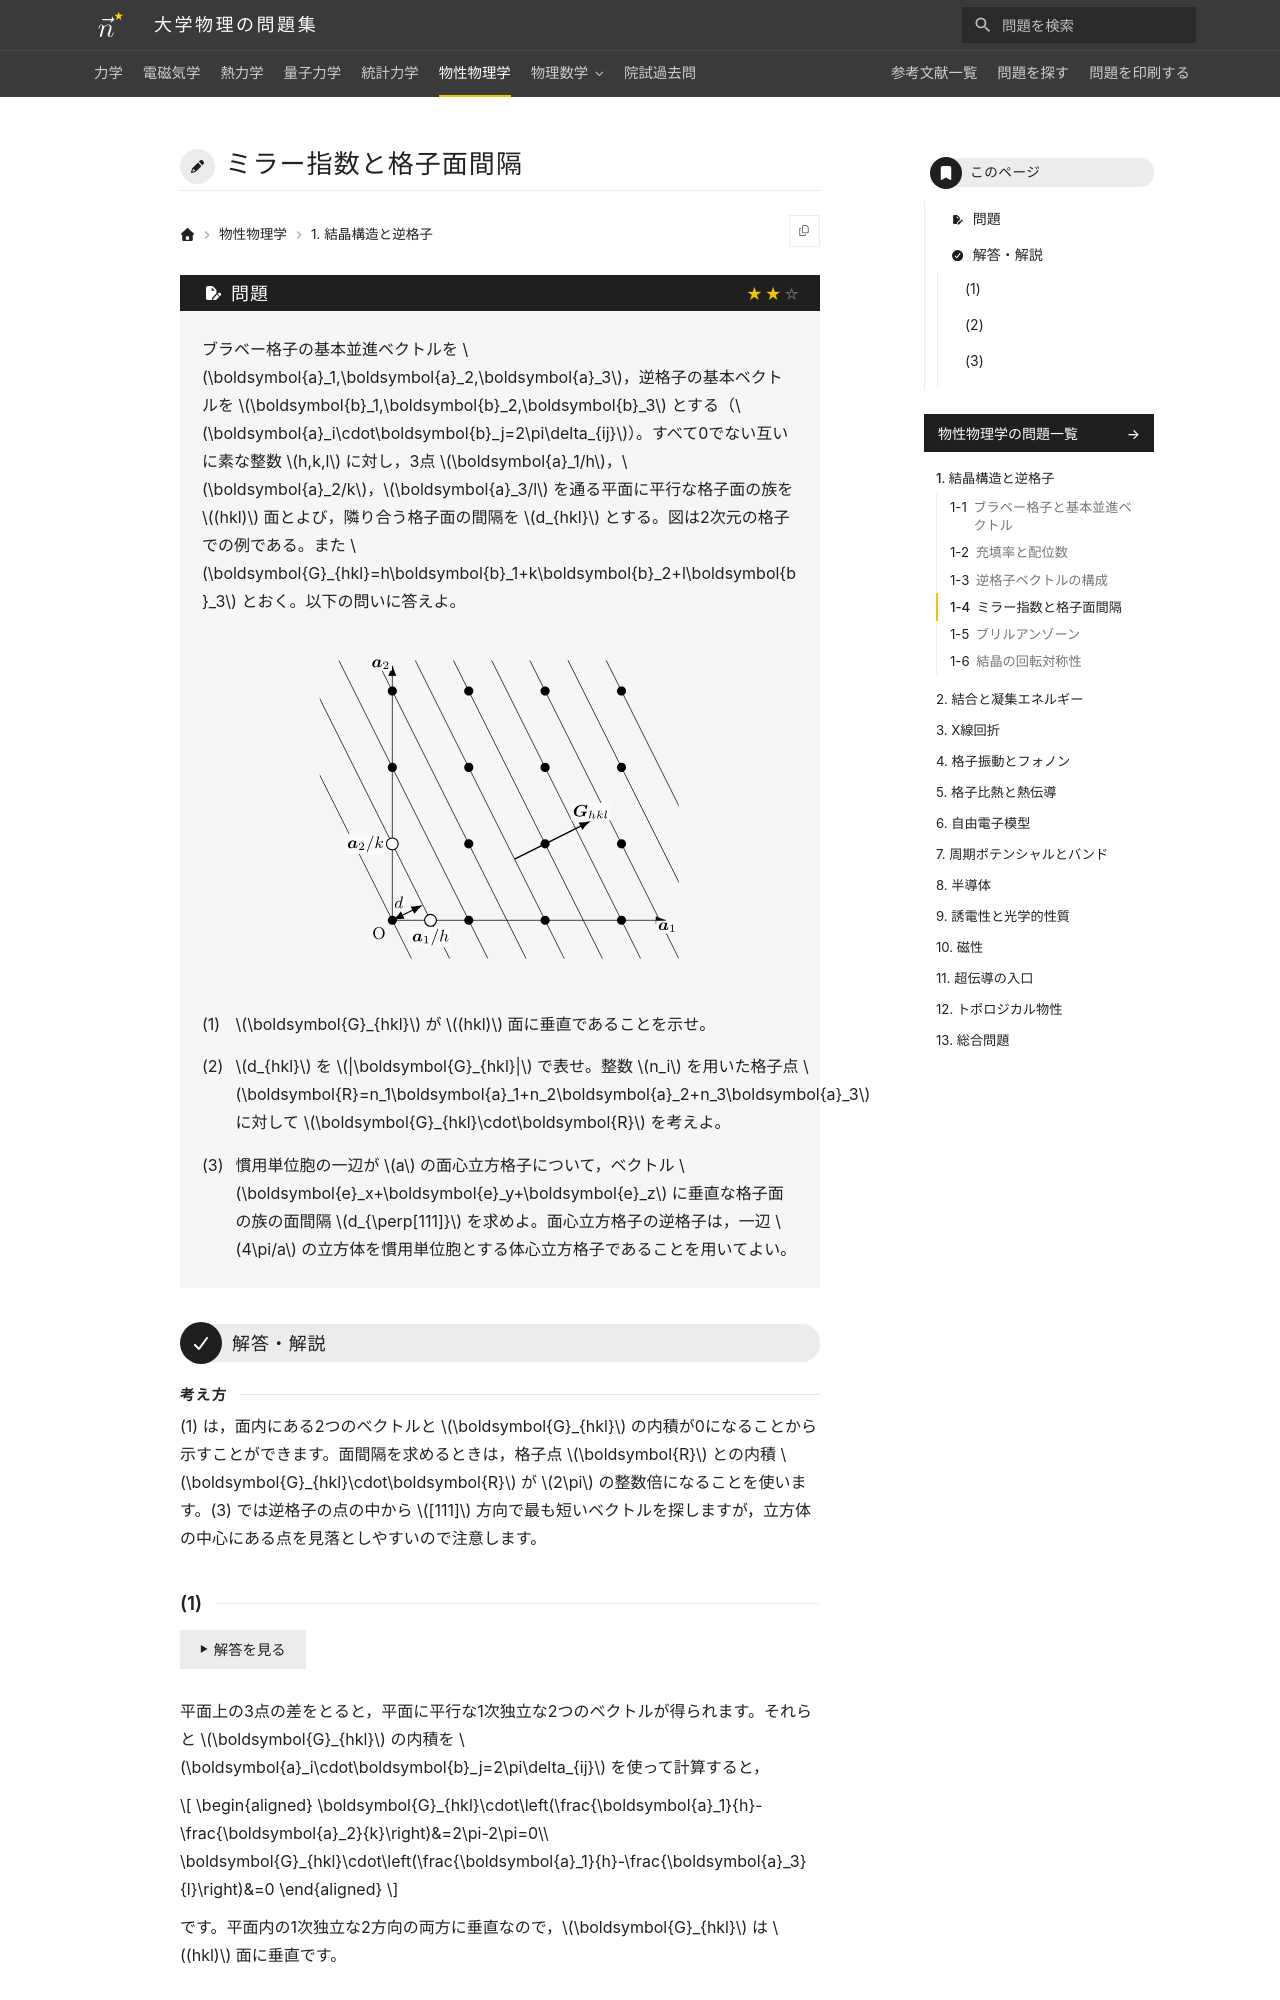

repository: Nanana-2/physics-site · page: 06solid_state/01/01_040/index.html · generator: mkdocs

---
tags:
  - 標準
---

# ミラー指数と格子面間隔

## 問題
ブラベー格子の基本並進ベクトルを $\boldsymbol{a}_1,\boldsymbol{a}_2,\boldsymbol{a}_3$，逆格子の基本ベクトルを $\boldsymbol{b}_1,\boldsymbol{b}_2,\boldsymbol{b}_3$ とする（$\boldsymbol{a}_i\cdot\boldsymbol{b}_j=2\pi\delta_{ij}$）。すべて0でない互いに素な整数 $h,k,l$ に対し，3点 $\boldsymbol{a}_1/h$，$\boldsymbol{a}_2/k$，$\boldsymbol{a}_3/l$ を通る平面に平行な格子面の族を $(hkl)$ 面とよび，隣り合う格子面の間隔を $d_{hkl}$ とする。図は2次元の格子での例である。また $\boldsymbol{G}_{hkl}=h\boldsymbol{b}_1+k\boldsymbol{b}_2+l\boldsymbol{b}_3$ とおく。以下の問いに答えよ。

<figure class="problem-figure" markdown>
![問題の図](../../assets/figures/solid-state/01_040-p-light.svg#only-light)
![問題の図](../../assets/figures/solid-state/01_040-p-dark.svg#only-dark)
</figure>

(1) $\boldsymbol{G}_{hkl}$ が $(hkl)$ 面に垂直であることを示せ。

(2) $d_{hkl}$ を $|\boldsymbol{G}_{hkl}|$ で表せ。整数 $n_i$ を用いた格子点 $\boldsymbol{R}=n_1\boldsymbol{a}_1+n_2\boldsymbol{a}_2+n_3\boldsymbol{a}_3$ に対して $\boldsymbol{G}_{hkl}\cdot\boldsymbol{R}$ を考えよ。

(3) 慣用単位胞の一辺が $a$ の面心立方格子について，ベクトル $\boldsymbol{e}_x+\boldsymbol{e}_y+\boldsymbol{e}_z$ に垂直な格子面の族の面間隔 $d_{\perp[111]}$ を求めよ。面心立方格子の逆格子は，一辺 $4\pi/a$ の立方体を慣用単位胞とする体心立方格子であることを用いてよい。

---
